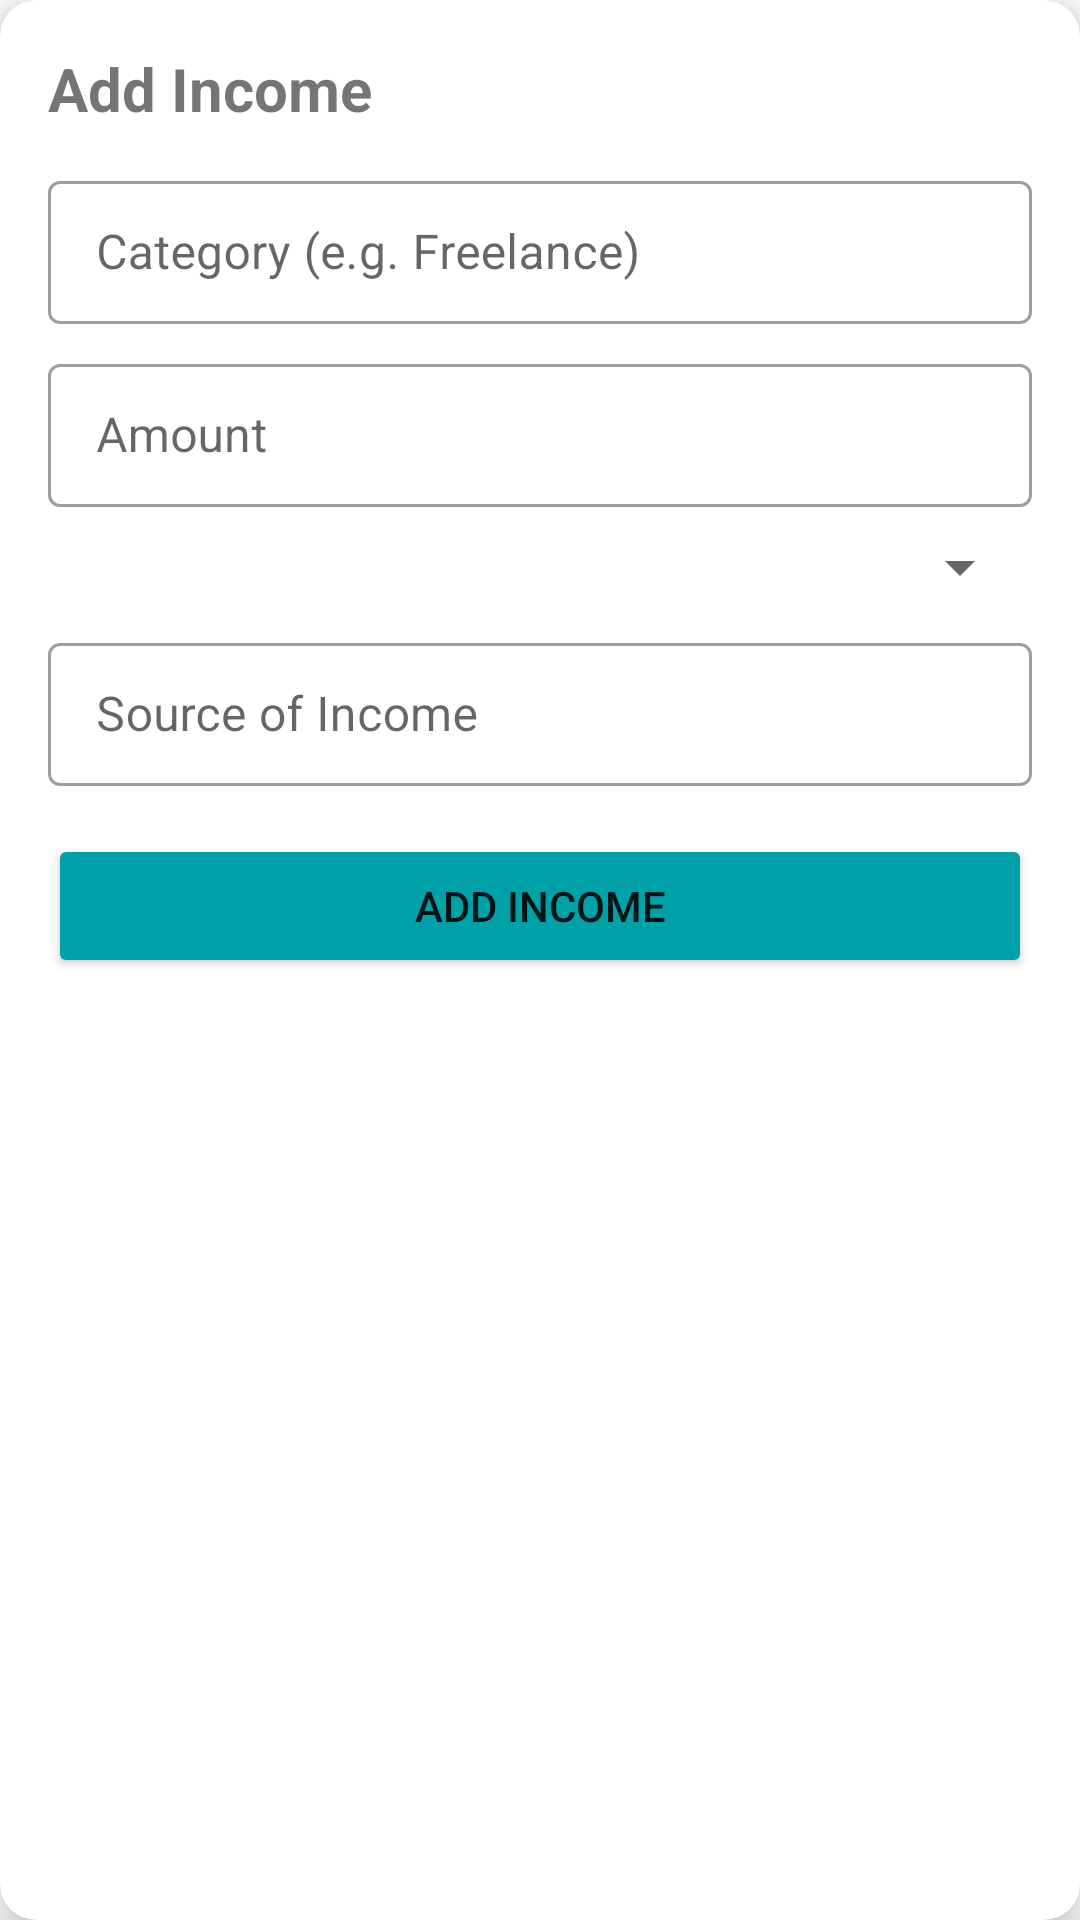

Write the Android layout XML for this screen, with the resource values it uses.
<!-- AndroidManifest.xml: application theme Theme.BudgetingApplicationFinal -->
<!-- res/layout/income_input_popup.xml -->
<?xml version="1.0" encoding="utf-8"?>
<androidx.cardview.widget.CardView xmlns:android="http://schemas.android.com/apk/res/android"
    android:layout_width="match_parent"
    android:layout_height="wrap_content"
    xmlns:app="http://schemas.android.com/apk/res-auto"
    android:layout_margin="24dp"
    app:cardCornerRadius="12dp"
    app:cardElevation="8dp">

    <androidx.constraintlayout.widget.ConstraintLayout
        android:layout_width="match_parent"
        android:layout_height="wrap_content"
        android:padding="16dp">

        
        <TextView
            android:id="@+id/title"
            android:layout_width="0dp"
            android:layout_height="wrap_content"
            android:text="Add Income"
            android:textSize="20sp"
            android:textStyle="bold"
            app:layout_constraintTop_toTopOf="parent"
            app:layout_constraintStart_toStartOf="parent"
            app:layout_constraintEnd_toEndOf="parent"/>

        
        <com.google.android.material.textfield.TextInputLayout
            android:id="@+id/tilCategory"
            style="@style/Widget.MaterialComponents.TextInputLayout.OutlinedBox.Dense"
            android:layout_width="0dp"
            android:layout_height="wrap_content"
            android:hint="Category (e.g. Freelance)"
            app:layout_constraintTop_toBottomOf="@id/title"
            app:layout_constraintStart_toStartOf="parent"
            app:layout_constraintEnd_toEndOf="parent"
            android:layout_marginTop="12dp">

            <com.google.android.material.textfield.TextInputEditText
                android:id="@+id/etCategory"
                android:layout_width="match_parent"
                android:layout_height="wrap_content"/>
        </com.google.android.material.textfield.TextInputLayout>

        
        <com.google.android.material.textfield.TextInputLayout
            android:id="@+id/tilAmount"
            style="@style/Widget.MaterialComponents.TextInputLayout.OutlinedBox.Dense"
            android:layout_width="0dp"
            android:layout_height="wrap_content"
            android:hint="Amount"
            app:layout_constraintTop_toBottomOf="@id/tilCategory"
            app:layout_constraintStart_toStartOf="parent"
            app:layout_constraintEnd_toEndOf="parent"
            android:layout_marginTop="8dp">

            <com.google.android.material.textfield.TextInputEditText
                android:id="@+id/etAmount"
                android:layout_width="match_parent"
                android:layout_height="wrap_content"
                android:inputType="numberDecimal"/>
        </com.google.android.material.textfield.TextInputLayout>

        
        <Spinner
            android:id="@+id/spinnerPeriod"
            android:layout_width="0dp"
            android:layout_height="wrap_content"
            android:prompt="@string/select_period"
            app:layout_constraintTop_toBottomOf="@id/tilAmount"
            app:layout_constraintStart_toStartOf="parent"
            app:layout_constraintEnd_toEndOf="parent"
            android:layout_marginTop="8dp"/>

        
        <com.google.android.material.textfield.TextInputLayout
            android:id="@+id/tilSource"
            style="@style/Widget.MaterialComponents.TextInputLayout.OutlinedBox.Dense"
            android:layout_width="0dp"
            android:layout_height="wrap_content"
            android:hint="Source of Income"
            app:layout_constraintTop_toBottomOf="@id/spinnerPeriod"
            app:layout_constraintStart_toStartOf="parent"
            app:layout_constraintEnd_toEndOf="parent"
            android:layout_marginTop="8dp">

            <com.google.android.material.textfield.TextInputEditText
                android:id="@+id/etSource"
                android:layout_width="match_parent"
                android:layout_height="wrap_content"/>
        </com.google.android.material.textfield.TextInputLayout>

        
        <Button
            android:id="@+id/btnSubmit"
            android:layout_width="0dp"
            android:layout_height="wrap_content"
            android:text="Add Income"
            app:layout_constraintTop_toBottomOf="@id/tilSource"
            app:layout_constraintStart_toStartOf="parent"
            app:layout_constraintEnd_toEndOf="parent"
            android:layout_marginTop="16dp"
            app:backgroundTint="#00A0A9"/>
    </androidx.constraintlayout.widget.ConstraintLayout>
</androidx.cardview.widget.CardView>
<!-- resources referenced by this layout -->
<resources>
  <string name="select_period">Select period</string>
  <style name="Theme.BudgetingApplicationFinal" parent="Theme.MaterialComponents.DayNight.NoActionBar">
          <item name="colorPrimary">@color/primaryColor</item>
          <item name="colorPrimaryVariant">@color/primaryVariant</item>
          <item name="colorSecondary">@color/secondaryColor</item>
      </style>
  <color name="primaryColor">#00704A</color>
  <color name="primaryVariant">#005035</color>
  <color name="secondaryColor">#8ACCD5</color>
</resources>
